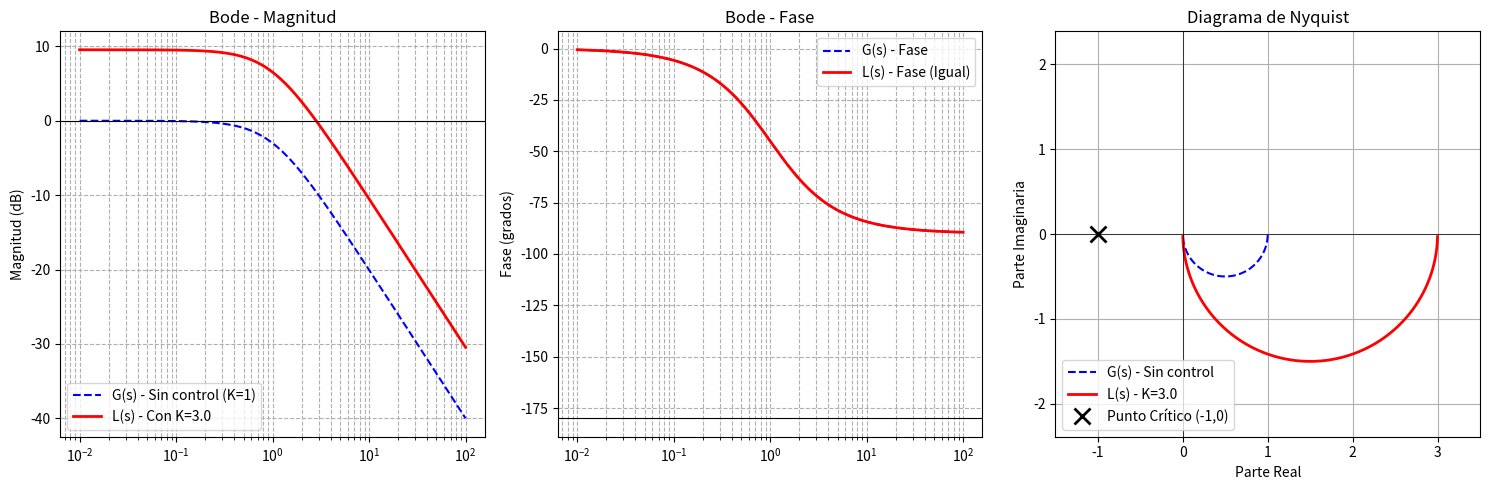

Generate this figure with matplotlib:
import numpy as np
import matplotlib.pyplot as plt

# 1. Definimos el sistema RC y el Controlador
num_G = [1]
den_G = [1, 1]
K = 3.0  # Controlador Proporcional H(s) = 3

# 2. Rango de frecuencias
w = np.logspace(-2, 2, 1000)
s = 1j * w

# 3. Evaluamos la planta G(s) y el Lazo Abierto L(s) = K * G(s)
G_jw = np.polyval(num_G, s) / np.polyval(den_G, s)
L_jw = K * G_jw

# 4. Cálculos para Bode y Nyquist del Lazo Abierto
mag_G = 20 * np.log10(np.abs(G_jw))
mag_L = 20 * np.log10(np.abs(L_jw))
fase_G = np.angle(G_jw, deg=True)
fase_L = np.angle(L_jw, deg=True)

# 5. Graficación
fig = plt.figure(figsize=(15, 5))

# --- Gráfica 1: Bode Magnitud ---
ax1 = fig.add_subplot(131)
ax1.semilogx(w, mag_G, 'b--', label='G(s) - Sin control (K=1)')
ax1.semilogx(w, mag_L, 'r-', linewidth=2, label=f'L(s) - Con K={K}')
ax1.axhline(0, color='black', linewidth=0.8)
ax1.set_title('Bode - Magnitud')
ax1.set_ylabel('Magnitud (dB)')
ax1.grid(True, which="both", ls="--")
ax1.legend()

# --- Gráfica 2: Bode Fase ---
ax2 = fig.add_subplot(132)
ax2.semilogx(w, fase_G, 'b--', label='G(s) - Fase')
ax2.semilogx(w, fase_L, 'r-', linewidth=2, label=f'L(s) - Fase (Igual)')
ax2.axhline(-180, color='black', linewidth=0.8)
ax2.set_title('Bode - Fase')
ax2.set_ylabel('Fase (grados)')
ax2.grid(True, which="both", ls="--")
ax2.legend()

# --- Gráfica 3: Nyquist ---
ax3 = fig.add_subplot(133)
ax3.plot(G_jw.real, G_jw.imag, 'b--', label='G(s) - Sin control')
ax3.plot(L_jw.real, L_jw.imag, 'r-', linewidth=2, label=f'L(s) - K={K}')
ax3.plot(-1, 0, 'kx', markersize=12, markeredgewidth=2, label='Punto Crítico (-1,0)')
ax3.set_title('Diagrama de Nyquist')
ax3.set_xlabel('Parte Real')
ax3.set_ylabel('Parte Imaginaria')
ax3.grid(True)
ax3.axhline(0, color='black', linewidth=0.5)
ax3.axvline(0, color='black', linewidth=0.5)
ax3.axis('equal')
ax3.set_xlim(-1.5, 3.5)
ax3.set_ylim(-1.5, 1.5)
ax3.legend(loc='lower left')

plt.tight_layout()
plt.show()
